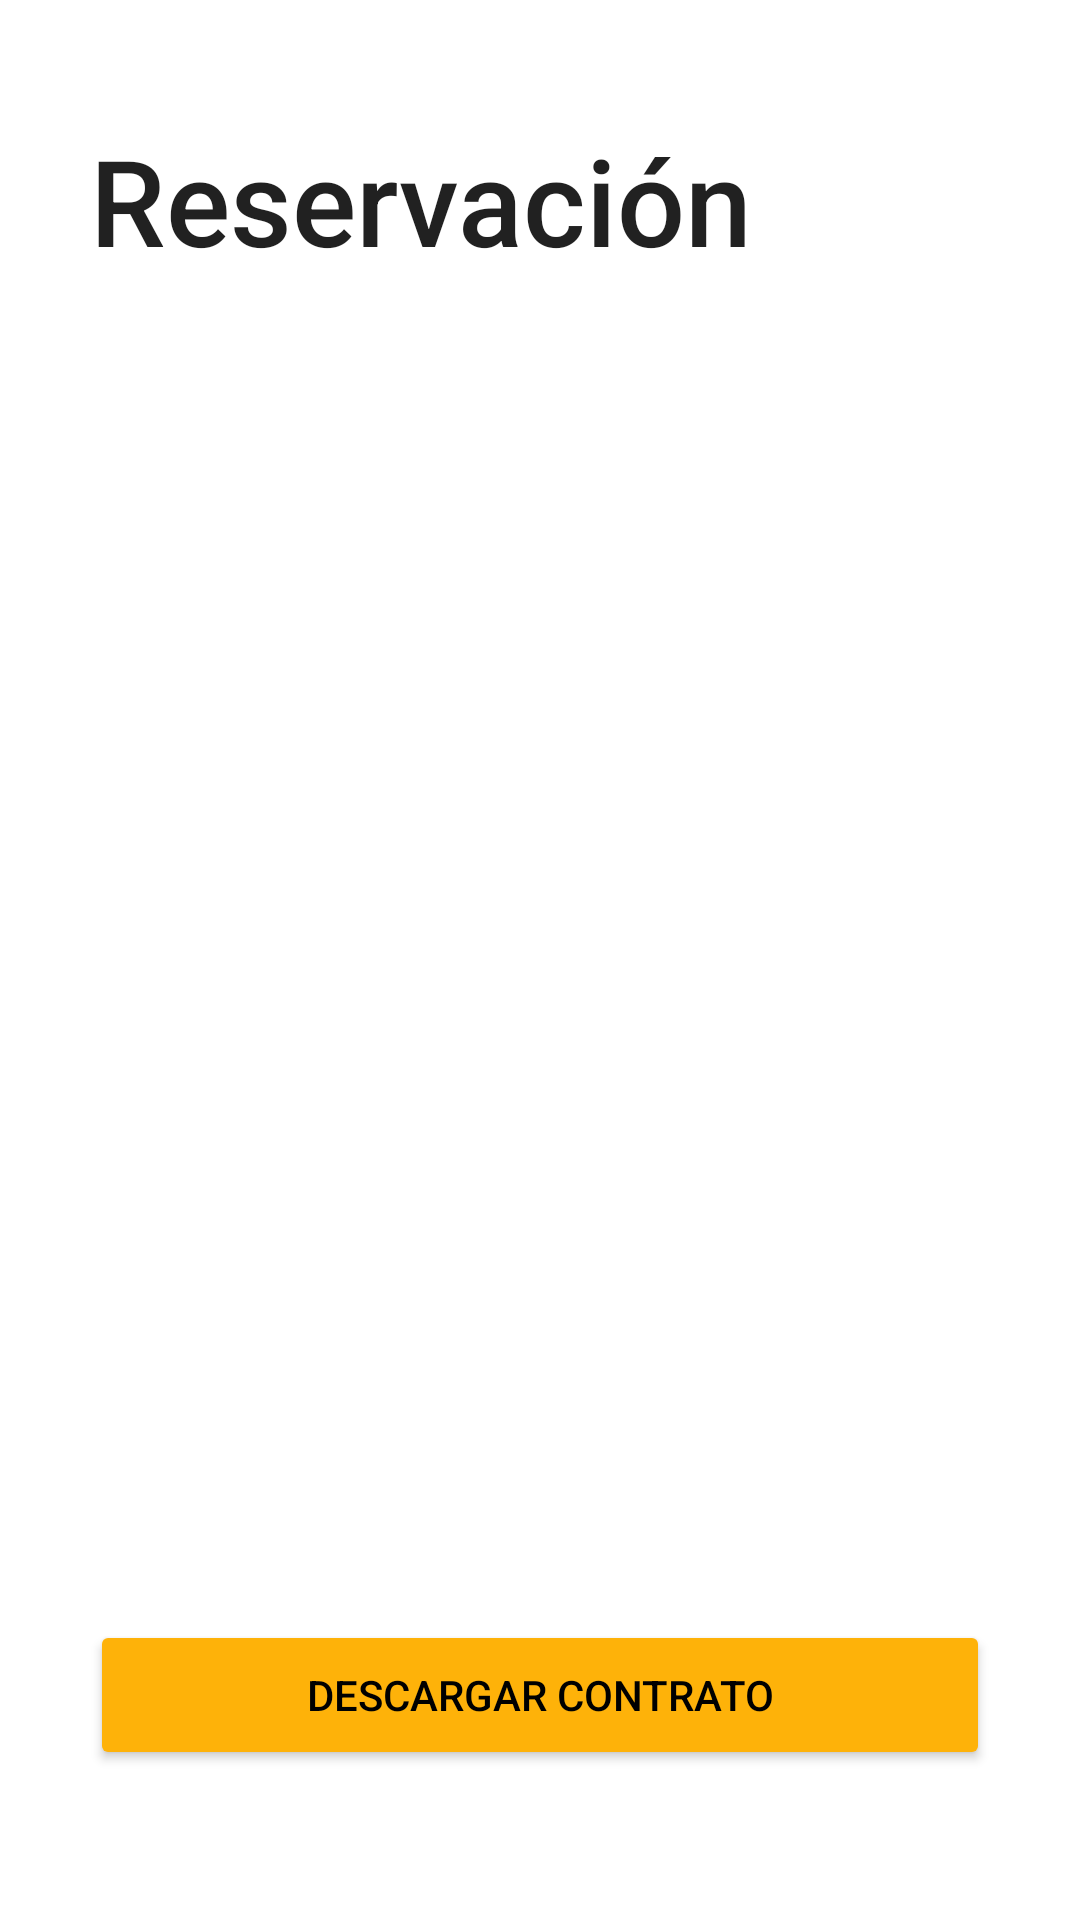

Android layout source for this screen:
<!-- AndroidManifest.xml: application theme Theme.AppMusic -->
<!-- res/layout/fragment_reservacion.xml -->
<?xml version="1.0" encoding="utf-8"?>
<FrameLayout xmlns:android="http://schemas.android.com/apk/res/android"
    xmlns:tools="http://schemas.android.com/tools"
    xmlns:app="http://schemas.android.com/apk/res-auto"
    android:layout_width="match_parent"
    android:layout_height="match_parent"
    tools:context=".Reservacion">

    <ImageView
        android:layout_width="200dp"
        android:layout_height="200dp"
        android:scaleType="center"
        android:layout_gravity="center"
        android:background="@drawable/trompeta" />


    <LinearLayout
        android:layout_width="match_parent"
        android:layout_height="match_parent"
        android:orientation="vertical"
        android:text="Reservacion">

        <TextView
            android:layout_width="300dp"
            android:layout_height="50dp"
            android:layout_gravity="center"
            android:layout_marginTop="40dp"
            android:text="Reservación"
            android:textAppearance="@style/TextAppearance.AppCompat.Body2"
            android:textSize="40dp"
            />


        <Button
            android:layout_width="300dp"
            android:layout_height="50dp"
            android:layout_gravity="center"
            android:layout_marginTop="450dp"
            android:text="Descargar Contrato"
            app:cornerRadius="20dp"
            android:textColor="@color/black"
            android:backgroundTint="@color/orange"/>

        <Button
            android:id="@+id/idTerminar"
            android:layout_width="250dp"
            android:layout_height="50dp"
            android:layout_gravity="center"
            android:layout_marginTop="50dp"
            android:text="Cerrar"
            app:cornerRadius="20dp"
            android:backgroundTint="@color/orange"
            android:textColor="@color/black"/>

    </LinearLayout>


</FrameLayout>
<!-- resources referenced by this layout -->
<resources>
  <color name="black">#FF000000</color>
  <color name="orange">#FEB209</color>
  <style name="Theme.AppMusic" parent="Theme.MaterialComponents.DayNight.NoActionBar">
          
          <item name="colorPrimary">@color/purple_500</item>
          <item name="colorPrimaryVariant">@color/purple_700</item>
          <item name="colorOnPrimary">@color/white</item>
          
          <item name="colorSecondary">@color/teal_200</item>
          <item name="colorSecondaryVariant">@color/teal_700</item>
          <item name="colorOnSecondary">@color/black</item>
          
          <item name="android:statusBarColor" tools:targetApi="l">?attr/colorPrimaryVariant</item>
          
      </style>
  <color name="purple_500">#8d4925</color>
  <color name="purple_700">#FF3700B3</color>
  <color name="white">#FFFFFFFF</color>
  <color name="teal_200">#FF03DAC5</color>
  <color name="teal_700">#FF018786</color>
</resources>
